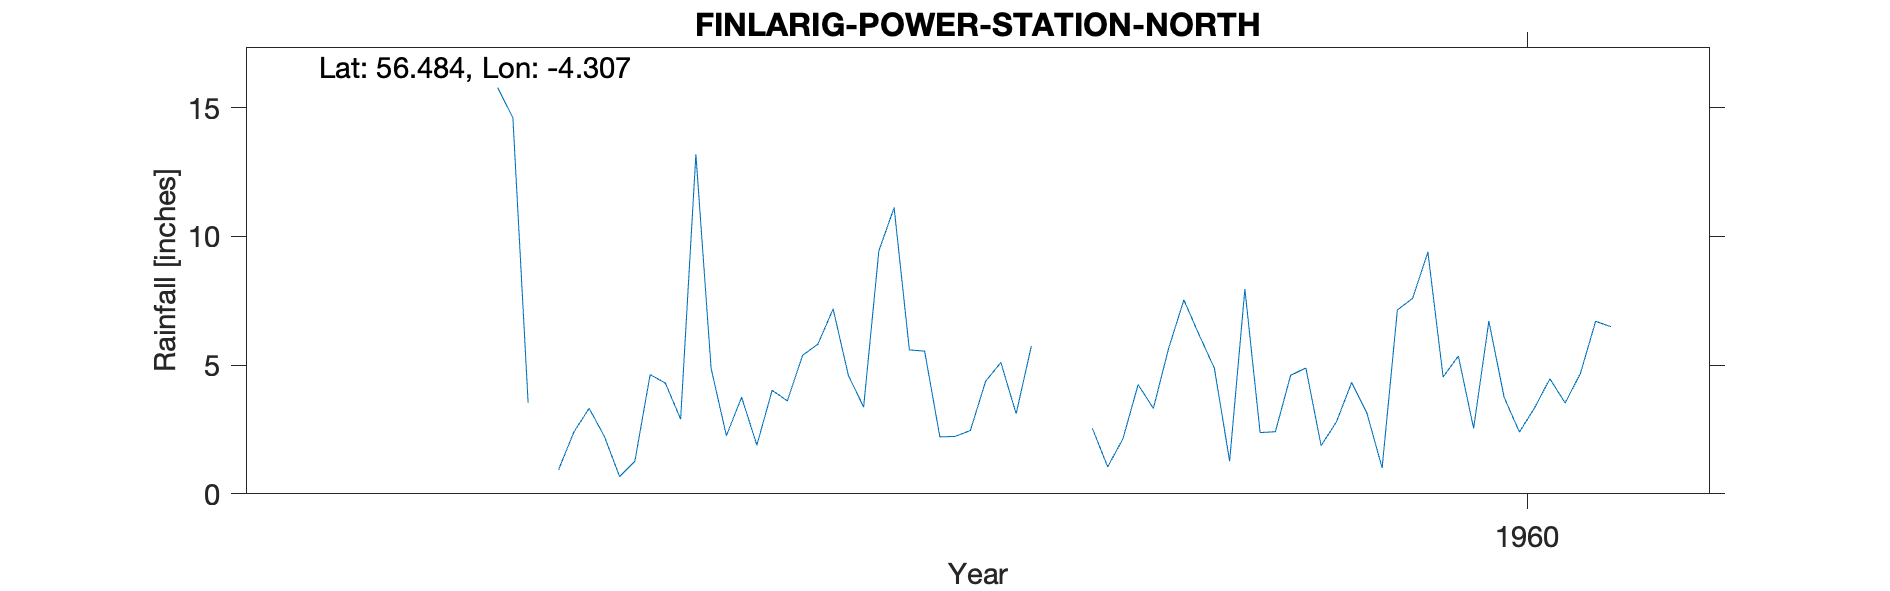

Source data for this figure (header and first rows):
FINLARIG POWER STATION, NORTH, , , , , , , , , , 
Grid ref, NN580348, Long, -4.307, Lat, 56.48, Elevation, 600, ft, , 
Station no, 5556/4/2, , , , , , , , , 
, 1951, 1952, 1953, 1954, 1955, 1956, 1957, 1958, 1959, 1960
January, , , , , 3.54, 4.87, 11.11, , 2.38, 4.54
February, , , , , , 2.26, 5.59, 2.55, 2.41, 5.35
March, , , , , 0.94, 3.75, 5.54, 1.05, 4.6, 2.54
April, , , , , 2.4, 1.89, 2.21, 2.13, 4.89, 6.71
May, , , , , 3.32, 4.02, 2.23, 4.24, 1.87, 3.75
June, , , , , 2.23, 3.61, 2.46, 3.32, 2.79, 2.4
July, , , , , 0.67, 5.38, 4.37, 5.65, 4.32, 3.34
August, , , , , 1.27, 5.81, 5.1, 7.53, 3.14, 4.47
September, , , , , 4.63, 7.18, 3.11, 6.17, 1.01, 3.53
October, , , , , 4.3, 4.6, 5.74, 4.88, 7.14, 4.67
November, , , , 15.77, 2.9, 3.37, , 1.27, 7.59, 6.7
December, , , , 14.6, 13.18, 9.44, , 7.95, 9.39, 6.49
Total, , , , , , 56.18, , , 51.53, 54.49
Station no, 5556/4/2, , , , , , , , , 
Midas, 15099, , , , , , , , , 
Hyd stn, 861242, , , , , , , , , 
